Run: headless pygame with SDL's dummy video driver; simulated clock (each Clock.tick advances the game by its frame time, no real sleeping); random seed 0; keys injected as events and as key.get_pressed() state; mouse plan: one left click at the window centre at the start of phase 2, then a move to the lower-right quarter at the start of phase 3.
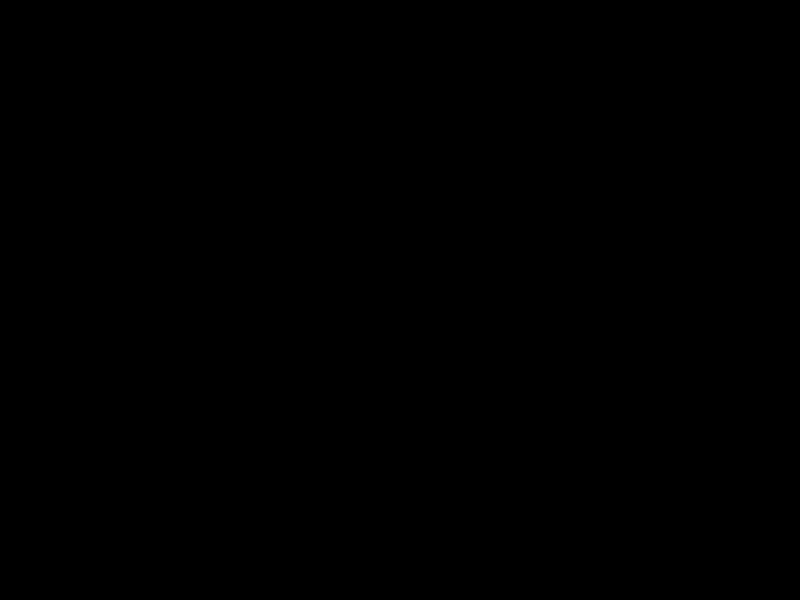
Frame 1 of 4 · flips 1–60 · no input
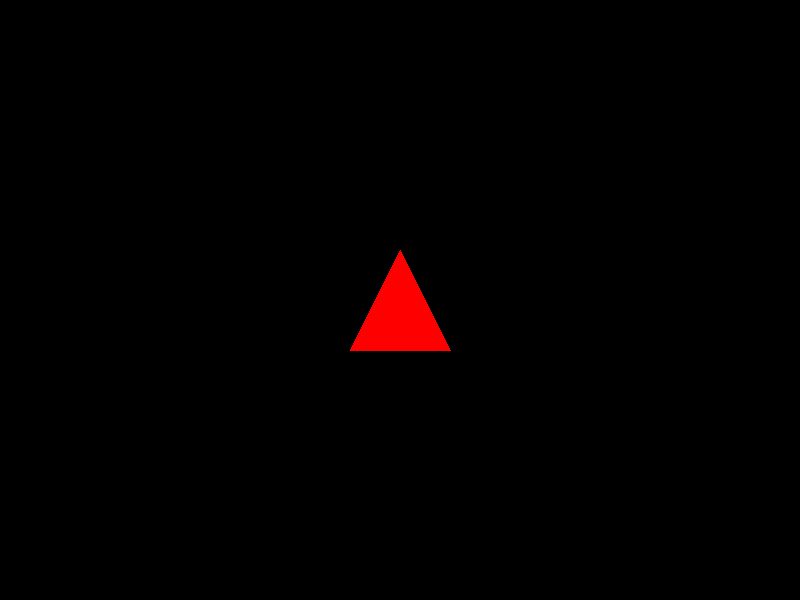
Frame 2 of 4 · flips 61–180 · clicked the window centre · tapped SPACE, RETURN · held RIGHT (→), D
Frame 3 of 4 · flips 181–300 · moved the mouse to the lower-right quarter · held DOWN (↓), S · screen unchanged from frame 2, image omitted
Frame 4 of 4 · flips 301–420 · held LEFT (←), A, UP (↑), W · screen unchanged from frame 3, image omitted

The pygame program that drew these frames:

import pygame
import sys

pygame.init()

width, height = 800, 600
screen = pygame.display.set_mode((width, height))
pygame.display.set_caption("Display Red Triangle")

WHITE = (255, 255, 255)
BLACK = (0, 0, 0)
RED = (255, 0, 0)

running = True
while running:
    for event in pygame.event.get():
        if event.type == pygame.QUIT:
            running = False
        elif event.type == pygame.MOUSEBUTTONDOWN:
            if event.button == 1:
                pygame.draw.polygon(screen, RED, [(width // 2, height // 2 - 50), 
  (width // 2 - 50, height // 2 + 50), 
  (width // 2 + 50, height // 2 + 50)])
            elif event.button == 3:
                running = False
    pygame.display.flip()
pygame.quit()
sys.exit()
